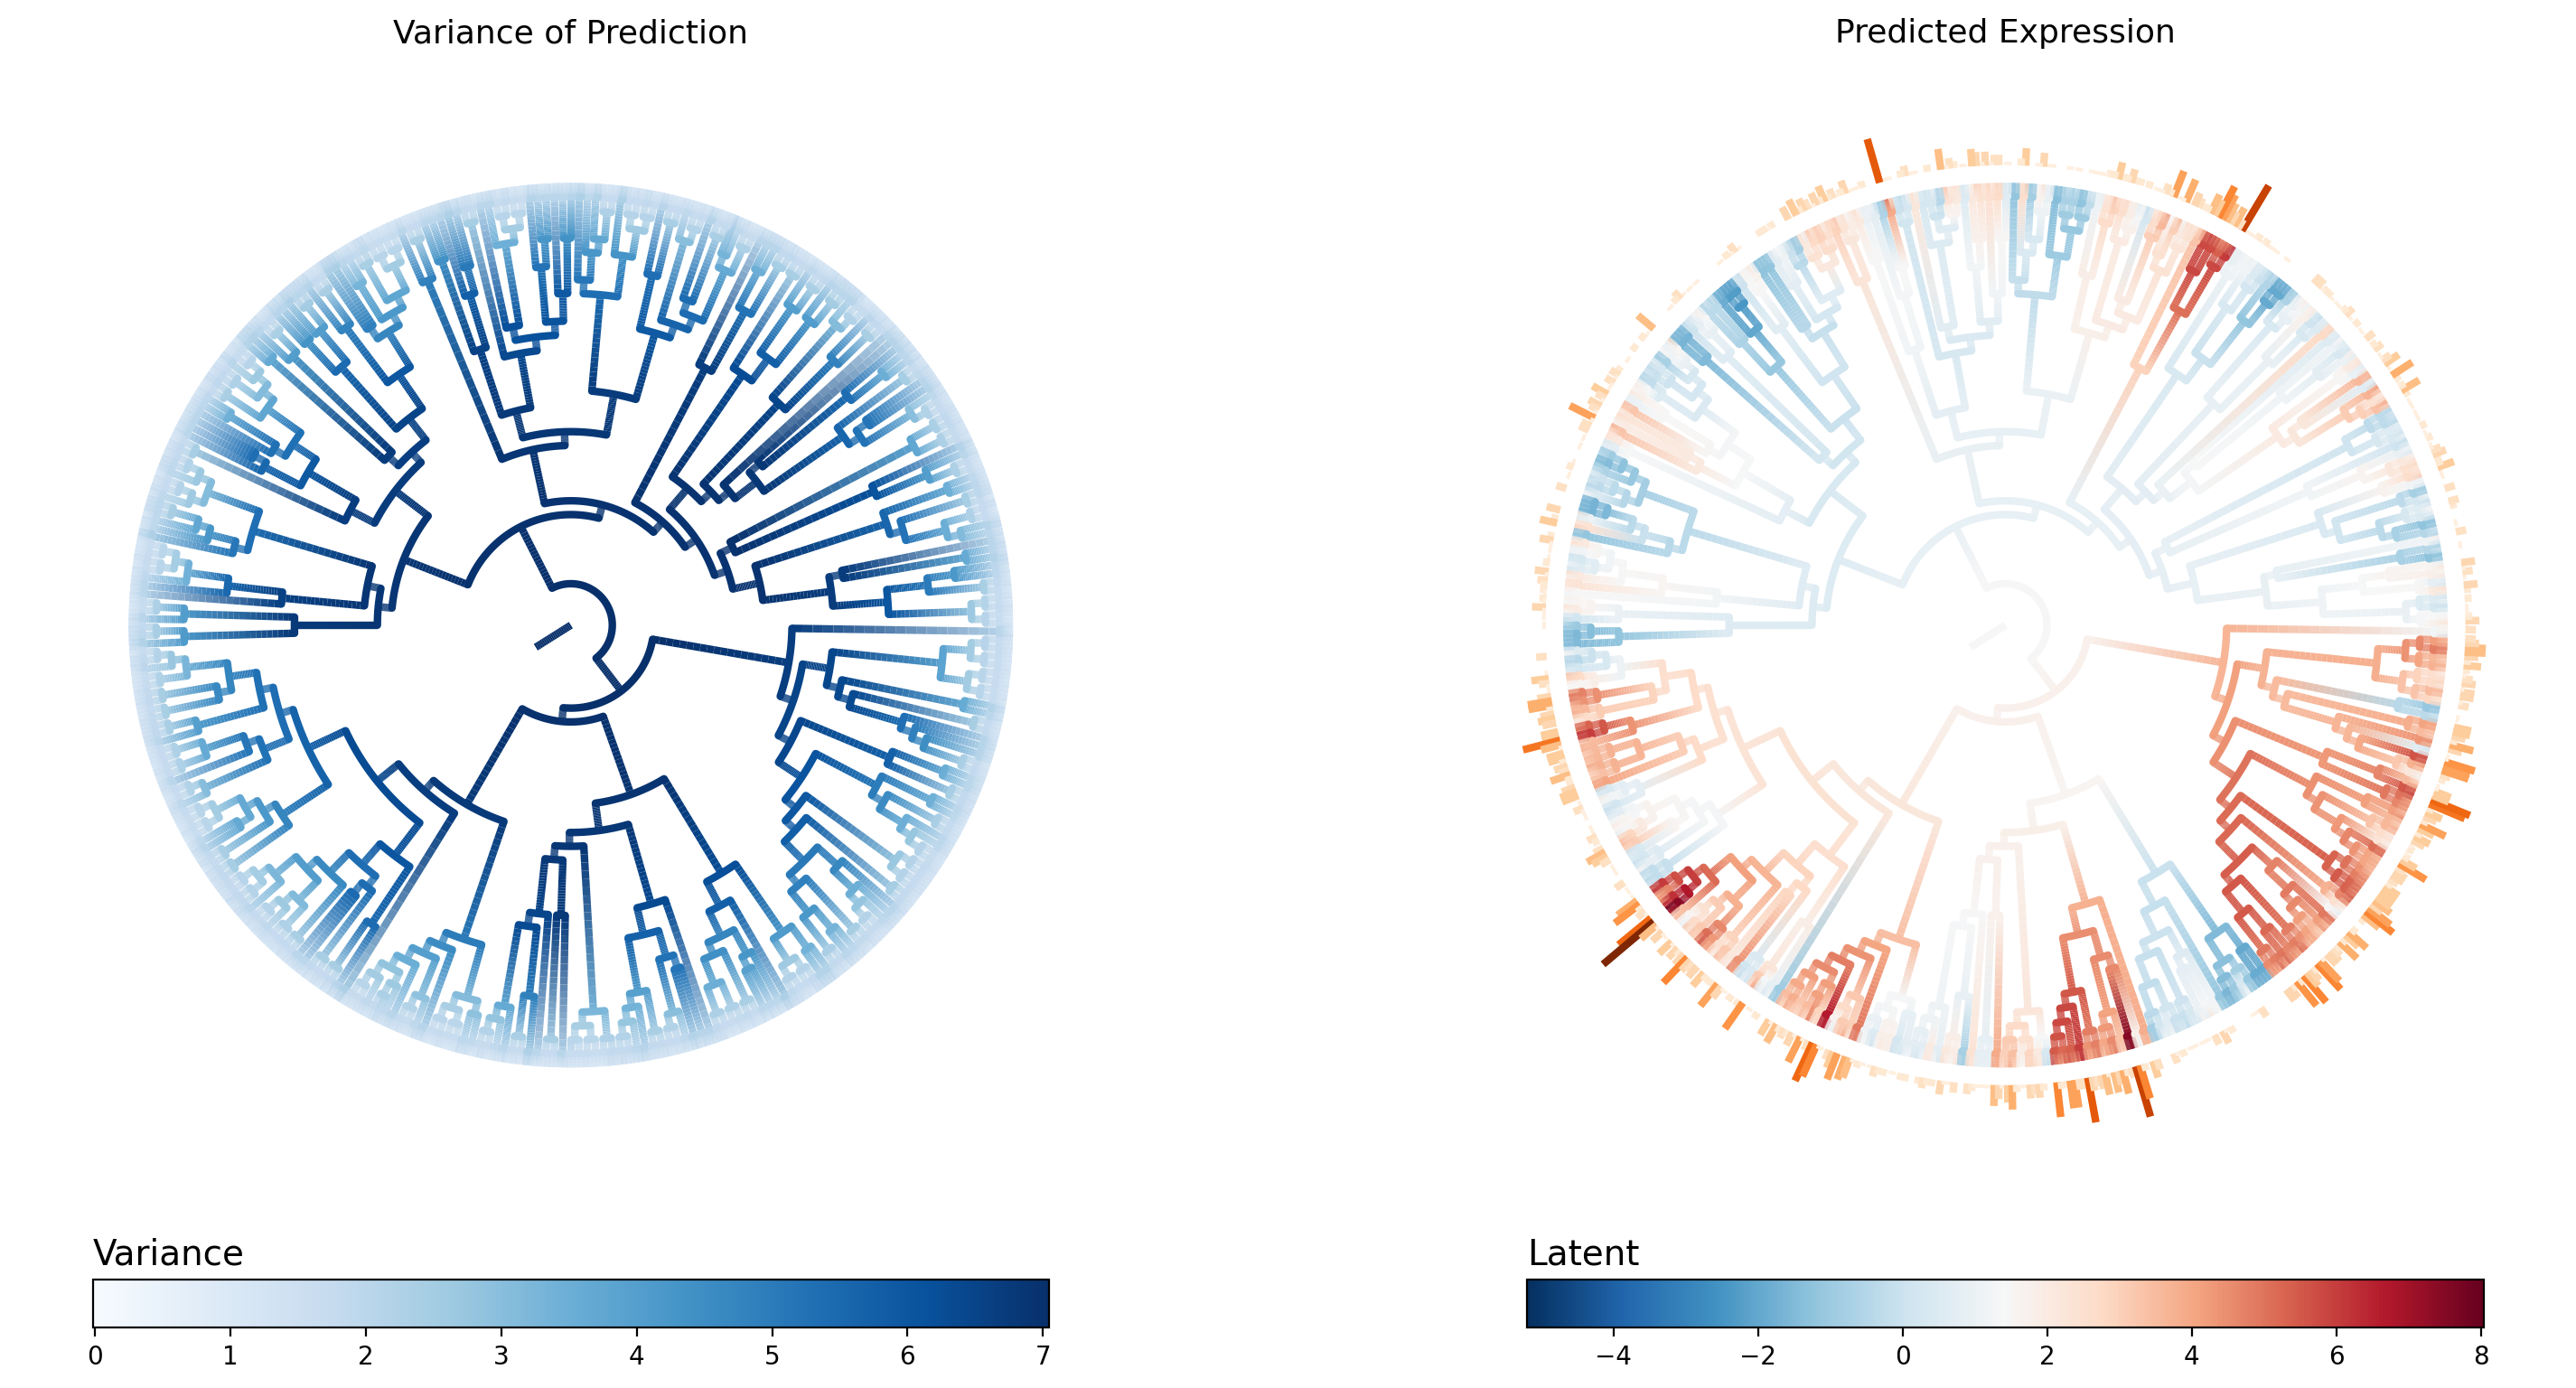

The table this chart was drawn from, first rows:
node_name	is_leaf	regime	infer_mu	infer_var
c0	False	0	1.422	7.046
c6	False	0	1.439	7.032
c20	False	0	1.75	7.021
c31	False	0	1.743	7.016
c124	False	0	1.553	6.925
c183	False	0	1.809	6.851
c802	False	1	3.79	6.339
c4297	False	1	3.809	2.1
c5101	True	1	3.997	1.284
c5102	True	1	3.608	1.364
c1114	False	1	4.498	5.721
c1483	False	1	4.562	5.247
c3122	False	1	4.089	3.012
c4345	False	1	3.334	1.929
c5025	True	1	3.016	1.311
c5026	True	1	3.223	1.25
c3856	False	1	4.266	2.216
c4187	False	1	3.961	1.765
c5375	True	1	3.209	1.361
c5376	True	1	4.256	1.157
c4188	False	1	4.554	1.762
c5387	True	1	4.341	1.295
c5388	True	1	4.823	1.207
c1982	False	1	4.585	5.182
c4290	False	1	7.504	2.171
c5231	True	1	7.831	1.379
c5232	True	1	7.356	1.523
c4332	False	1	1.745	2.077
c5315	True	1	1.887	1.137
c5316	True	1	1.185	1.5
c2255	False	1	5.511	3.973
c2601	False	1	5.834	3.372
c4224	False	1	5.999	2.103
c5061	True	1	5.269	1.561
c5062	True	1	6.46	1.373
c3344	False	1	5.8	2.76
c4273	False	1	5.35	1.973
c5179	True	1	5.45	1.325
c5180	True	1	4.731	1.453
c3974	False	1	5.636	2.179
c4383	False	1	5.483	1.805
c5113	True	1	5.805	1.181
c5114	True	1	4.648	1.535
c4384	False	1	5.245	1.804
c5087	True	1	4.424	1.421
c5088	True	1	5.347	1.281
c3840	False	1	4.796	2.376
c4207	False	1	4.394	1.825
c4899	True	1	4.19	1.311
c4900	True	1	3.985	1.31
c4208	False	1	4.772	1.818
c4931	True	1	4.472	1.318
c4932	True	1	4.785	1.272
c226	False	0	1.781	6.83
c283	False	0	1.736	6.806
c795	False	0	1.764	6.748
c3643	False	0	0.8406	2.421
c4323	False	0	0.8079	1.77
c5141	True	0	0.8305	1.153
c5142	True	0	0.833	1.214
... 1,232 more rows
